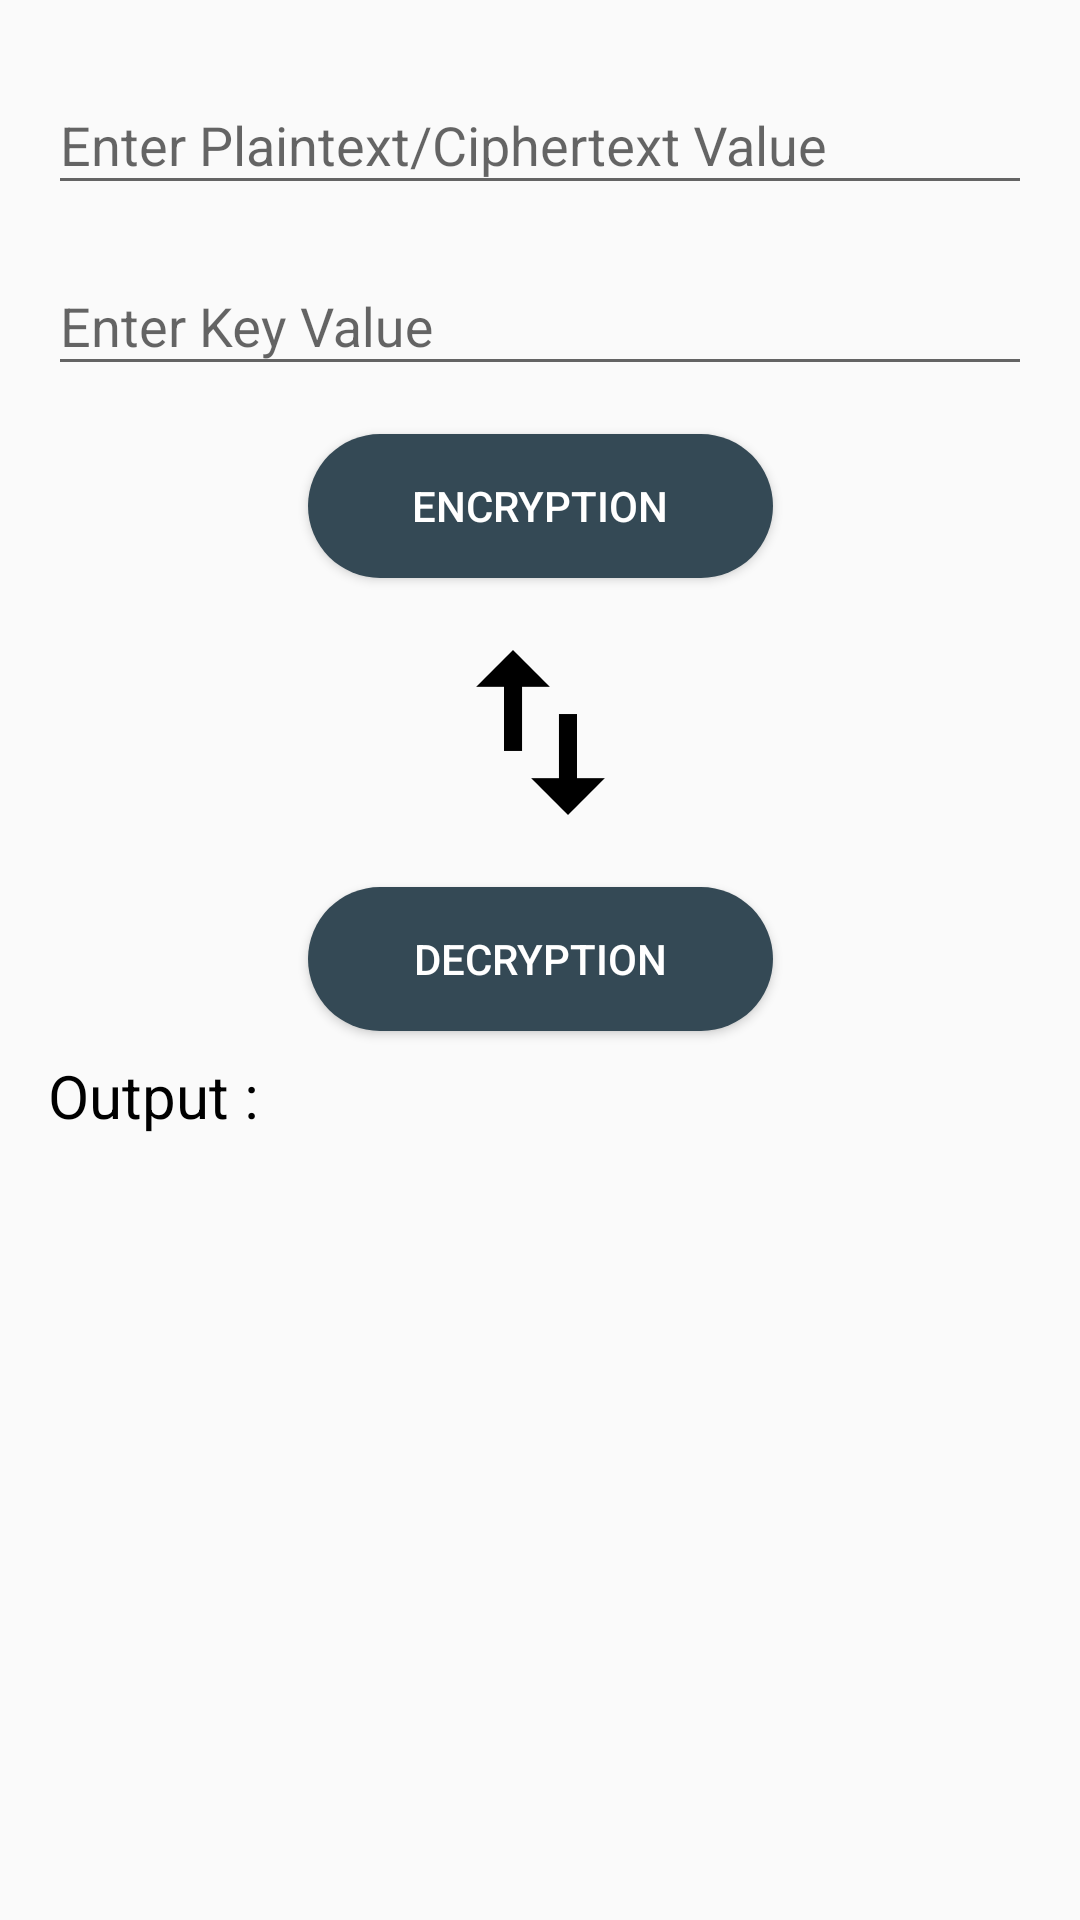

Reconstruct the res/layout file that produces this screen, plus the resources it refers to.
<!-- AndroidManifest.xml: application theme AppTheme -->
<!-- res/layout/sym_1_2_4_5_6_7_8.xml -->
<?xml version="1.0" encoding="utf-8"?>
<ScrollView xmlns:android="http://schemas.android.com/apk/res/android"
    xmlns:tools="http://schemas.android.com/tools"
    android:layout_width="match_parent"
    android:layout_height="match_parent"
    xmlns:app="http://schemas.android.com/apk/res-auto">
  <android.support.constraint.ConstraintLayout
      android:layout_width="match_parent"
      android:layout_height="match_parent">


    <android.support.design.widget.TextInputLayout
        android:id="@+id/plaintext_input_layout"
        android:layout_width="match_parent"
        android:layout_height="wrap_content"
        android:layout_marginStart="16dp"
        android:layout_marginTop="16dp"
        android:layout_marginEnd="16dp"
        app:layout_constraintEnd_toEndOf="parent"
        app:layout_constraintStart_toStartOf="parent"
        app:layout_constraintTop_toTopOf="parent">

      <EditText
          android:id="@+id/plaintext_input"
          android:layout_width="match_parent"
          android:layout_height="wrap_content"
          android:hint="Enter Plaintext/Ciphertext Value"
          android:inputType="textCapCharacters"
          android:textAllCaps="true" />

    </android.support.design.widget.TextInputLayout>

    <android.support.design.widget.TextInputLayout
        android:id="@+id/key_input_layout"
        android:layout_width="match_parent"
        android:layout_height="wrap_content"
        android:layout_below="@+id/plaintext_input_layout"
        android:layout_marginStart="16dp"
        android:layout_marginTop="8dp"
        android:layout_marginEnd="16dp"
        app:layout_constraintEnd_toEndOf="parent"
        app:layout_constraintStart_toStartOf="parent"
        app:layout_constraintTop_toBottomOf="@+id/plaintext_input_layout">

      <EditText
          android:id="@+id/key_input"
          android:layout_width="match_parent"
          android:layout_height="wrap_content"
          android:hint="Enter Key Value"
          android:inputType="number" />

    </android.support.design.widget.TextInputLayout>

    <Button
        android:id="@+id/button_encryption"
        style="@style/Widget.AppCompat.Button.Colored"
        android:layout_width="155dp"
        android:layout_height="wrap_content"
        android:layout_below="@id/key_input_layout"
        android:layout_alignParentStart="true"
        android:layout_marginStart="8dp"
        android:layout_marginTop="16dp"
        android:layout_marginEnd="8dp"
        android:background="@drawable/button"
        android:text="ENCRYPTION"
        app:layout_constraintEnd_toEndOf="parent"
        app:layout_constraintStart_toStartOf="parent"
        app:layout_constraintTop_toBottomOf="@+id/key_input_layout" />

    <Button
        android:id="@+id/button_decryption"
        style="@style/Widget.AppCompat.Button.Colored"
        android:layout_width="155dp"
        android:layout_height="wrap_content"
        android:layout_below="@id/key_input_layout"
        android:layout_alignParentEnd="true"
        android:layout_marginStart="8dp"
        android:layout_marginTop="24dp"
        android:layout_marginEnd="8dp"
        android:text="DECRYPTION"
        android:background="@drawable/button"
        app:layout_constraintEnd_toEndOf="parent"
        app:layout_constraintStart_toStartOf="parent"
        app:layout_constraintTop_toBottomOf="@+id/swap" />

    <TextView
        android:id="@+id/output"
        android:layout_width="0dp"
        android:layout_height="wrap_content"
        android:layout_below="@id/button_encryption"
        android:layout_marginStart="16dp"
        android:layout_marginTop="8dp"
        android:layout_marginEnd="16dp"
        android:layout_marginBottom="16dp"
        android:text="Output :"
        android:textColor="#000000"
        android:textSize="20sp"
        app:layout_constraintBottom_toBottomOf="parent"
        app:layout_constraintEnd_toEndOf="parent"
        app:layout_constraintHorizontal_bias="0.02"
        app:layout_constraintStart_toStartOf="parent"
        app:layout_constraintTop_toBottomOf="@+id/button_decryption"
        app:layout_constraintVertical_bias="0.0" />

    <ImageView
        android:id="@+id/swap"
        android:layout_width="55dp"
        android:layout_height="55dp"
        android:layout_below="@id/output"
        android:layout_centerHorizontal="true"
        android:layout_marginStart="8dp"
        android:layout_marginTop="24dp"
        android:layout_marginEnd="8dp"
        android:rotation="90"
        app:layout_constraintEnd_toEndOf="parent"
        app:layout_constraintStart_toStartOf="parent"
        app:layout_constraintTop_toBottomOf="@+id/button_encryption"
        app:srcCompat="@drawable/swap" />

  </android.support.constraint.ConstraintLayout>
</ScrollView>
<!-- resources referenced by this layout -->
<resources>
  <!-- drawable button (drawable) -->
  <?xml version="1.0" encoding="utf-8"?>
  <shape xmlns:android="http://schemas.android.com/apk/res/android"
      android:shape="rectangle" >
  
      <corners
          android:bottomLeftRadius="30dp"
          android:bottomRightRadius="30dp"
          android:radius="60dp"
          android:topLeftRadius="30dp"
          android:topRightRadius="30dp" />
  
      <solid android:color="@color/darkTheme" />
  
      <padding
          android:bottom="0dp"
          android:left="0dp"
          android:right="0dp"
          android:top="0dp" />
  
      <size
          android:height="30dp"
          android:width="200dp" />
  
  </shape>
  <!-- drawable swap: png bitmap (drawable, 3844 bytes) -->
  <style name="AppTheme" parent="Theme.AppCompat.Light.DarkActionBar">
      
          <item name="colorPrimary">@color/colorPrimary</item>
          <item name="colorPrimaryDark">@color/colorPrimaryDark</item>
          <item name="colorAccent">@color/colorAccent</item>
          <item name="android:windowLightStatusBar">true</item>
      </style>
  <color name="darkTheme">#344955</color>
  <color name="colorPrimary">#FAFAFA</color>
  <color name="colorPrimaryDark">#f5f5f5</color>
  <color name="colorAccent">#344955</color>
</resources>
